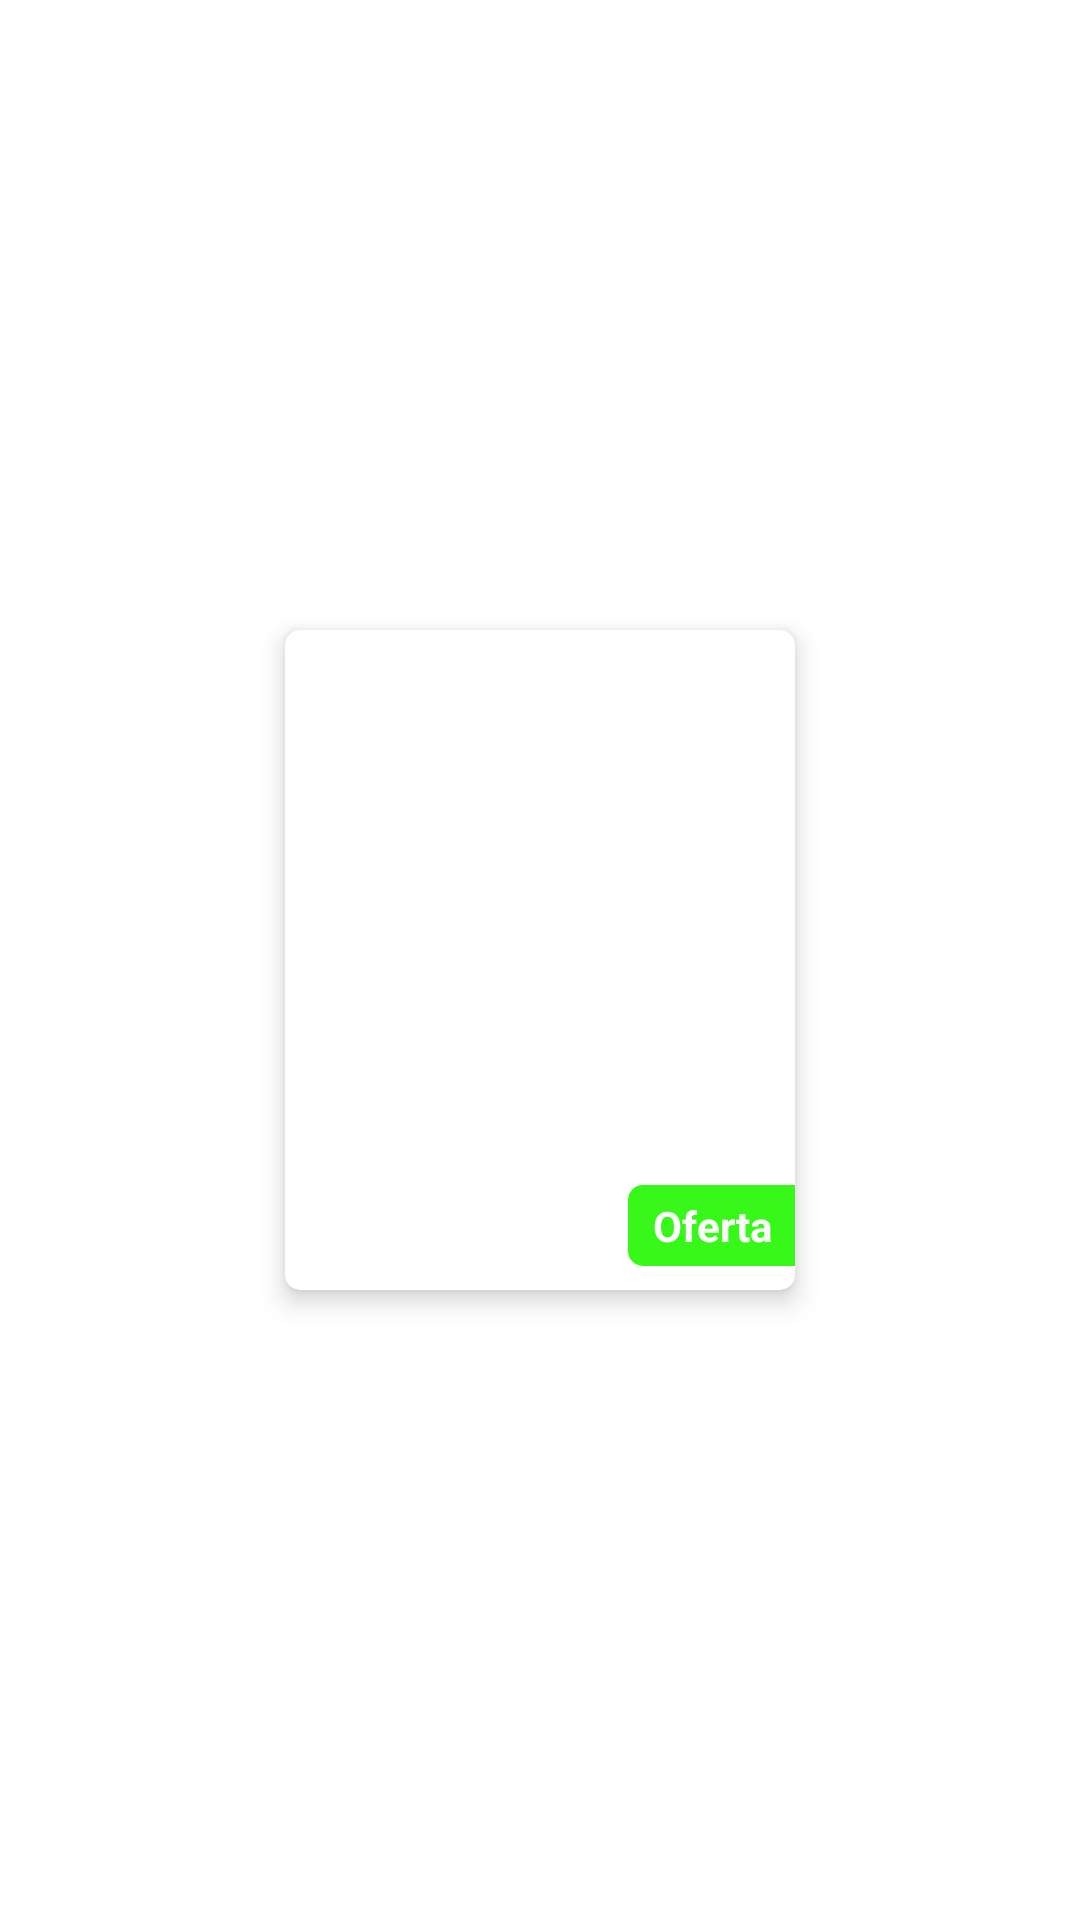

Here is an Android app screen rendered from its layout file. Give the layout XML and the strings, colors and styles it references.
<!-- AndroidManifest.xml: application theme Theme.FloriculturaCantoDaFlores -->
<!-- res/layout/produto_item.xml -->
<?xml version="1.0" encoding="utf-8"?>
<androidx.constraintlayout.widget.ConstraintLayout xmlns:android="http://schemas.android.com/apk/res/android"
    android:layout_width="wrap_content"
    android:layout_height="wrap_content"
    xmlns:app="http://schemas.android.com/apk/res-auto"
    xmlns:tools="http://schemas.android.com/tools">

    <androidx.cardview.widget.CardView
        android:layout_width="170dp"
        android:layout_height="220dp"
        android:layout_margin="8dp"
        app:cardCornerRadius="5dp"
        android:elevation="5dp"
        app:cardElevation="5dp"
        app:layout_constraintBottom_toBottomOf="parent"
        app:layout_constraintEnd_toEndOf="parent"
        app:layout_constraintStart_toStartOf="parent"
        app:layout_constraintTop_toTopOf="parent">

        <androidx.constraintlayout.widget.ConstraintLayout
            android:layout_width="match_parent"
            android:layout_height="match_parent">



            <ImageView
                android:id="@+id/imagemProduto"
                android:layout_width="match_parent"
                android:layout_height="0dp"
                android:layout_marginVertical="8dp"
                tools:src="@drawable/placeholder_form_categorias"
                app:layout_constraintBottom_toTopOf="@+id/textNomeProduto"
                app:layout_constraintEnd_toEndOf="parent"
                app:layout_constraintStart_toStartOf="parent"
                app:layout_constraintTop_toTopOf="parent" />


            <TextView
                android:id="@+id/textNomeProduto"
                android:layout_width="0dp"
                android:layout_height="wrap_content"
                android:layout_marginStart="8dp"
                android:layout_marginEnd="32dp"
                android:layout_marginBottom="8dp"
                android:ellipsize="end"
                android:maxLines="2"
                app:layout_constraintBottom_toTopOf="@+id/linearLayout4"
                app:layout_constraintEnd_toEndOf="parent"
                app:layout_constraintStart_toStartOf="parent"
                tools:text="Produtos" />

            <LinearLayout
                android:id="@+id/linearLayout4"
                android:layout_width="match_parent"
                android:layout_height="wrap_content"
                android:layout_marginStart="8dp"
                android:layout_marginVertical="8dp"
                android:orientation="horizontal"
                app:layout_constraintBottom_toBottomOf="parent"
                app:layout_constraintEnd_toEndOf="parent"
                app:layout_constraintStart_toStartOf="parent">

                <TextView
                    android:id="@+id/txtValorProduto"
                    android:layout_width="0dp"
                    android:layout_height="wrap_content"
                    android:layout_weight="1"
                    tools:text="149,99" />

                <TextView
                    android:id="@+id/txtDescontoProduto"
                    android:layout_width="wrap_content"
                    android:layout_height="wrap_content"
                    android:background="@drawable/bg_desconto"
                    android:textAlignment="textEnd"
                    android:textColor="@color/white"
                    android:paddingHorizontal="8dp"
                    android:paddingVertical="4dp"
                    android:textStyle="bold"
                    android:text="Oferta" />

            </LinearLayout>

        </androidx.constraintlayout.widget.ConstraintLayout>

    </androidx.cardview.widget.CardView>

</androidx.constraintlayout.widget.ConstraintLayout>
<!-- resources referenced by this layout -->
<resources>
  <color name="white">#FFFFFFFF</color>
  <!-- drawable bg_desconto (drawable) -->
  <?xml version="1.0" encoding="utf-8"?>
  <shape xmlns:android="http://schemas.android.com/apk/res/android"
      android:shape="rectangle">
  
      <solid android:color="@color/green"/>
      <corners android:topLeftRadius="5dp"
          android:bottomLeftRadius="5dp"/>
  
  </shape>
  <style name="Theme.FloriculturaCantoDaFlores" parent="Base.Theme.FloriculturaCantoDaFlores" />
  <color name="green">#37F818</color>
  <style name="Base.Theme.FloriculturaCantoDaFlores" parent="Theme.MaterialComponents.DayNight.DarkActionBar">
          
          <item name="colorPrimary">@color/green</item>
      </style>
</resources>
